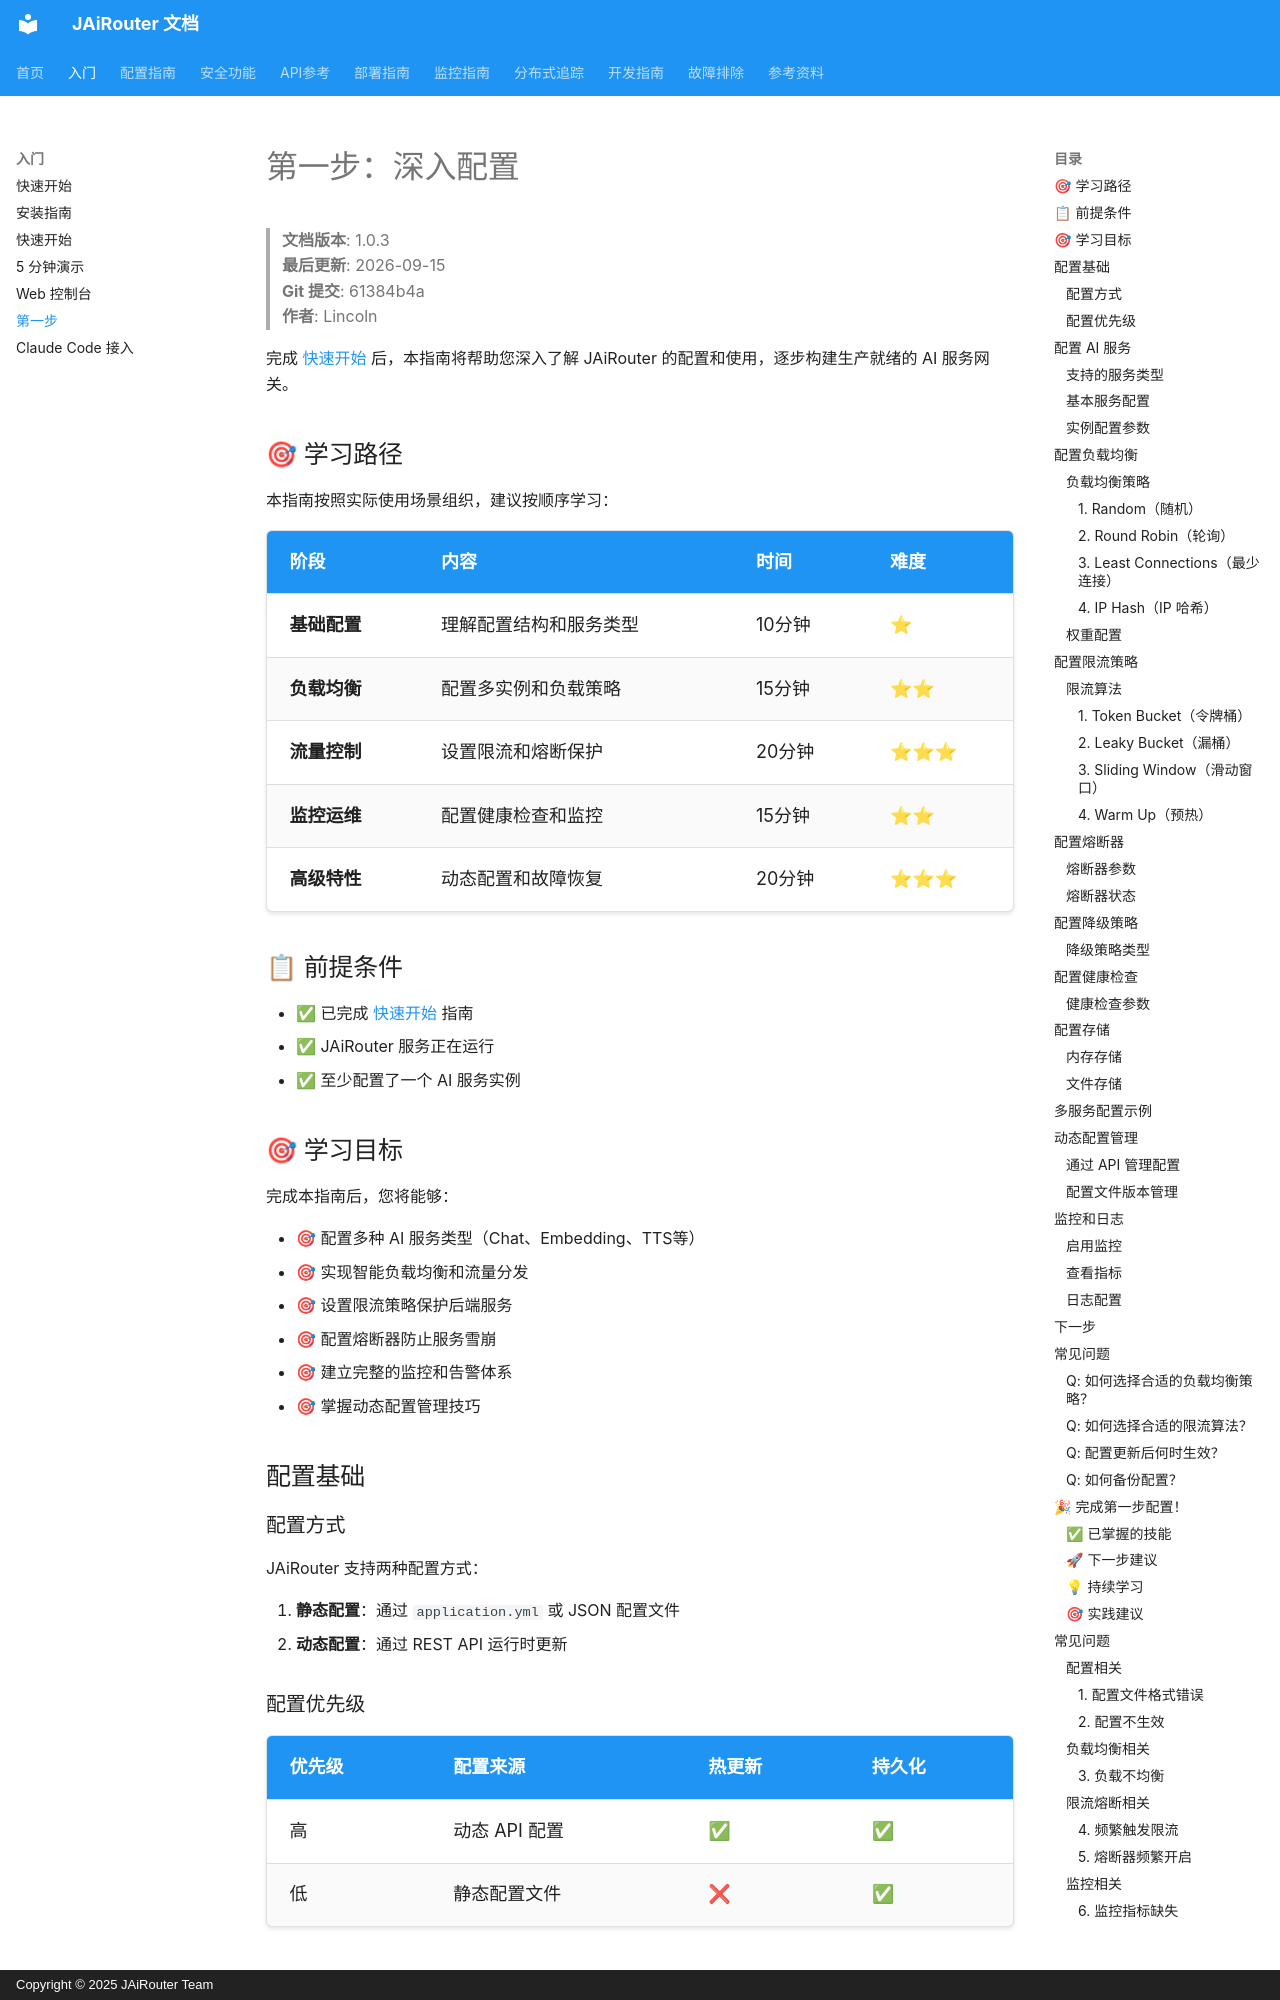

repository: Lincoln-cn/JAiRouter · page: zh/getting-started/first-steps/index.html · generator: mkdocs · copyright: Copyright © 2025 JAiRouter Team

# 第一步：深入配置

<!-- 版本信息 -->
> **文档版本**: 1.0.3  
> **最后更新**: 2026-09-15  
> **Git 提交**: 61384b4a  
> **作者**: Lincoln
<!-- /版本信息 -->



完成 [快速开始](quick-start.md) 后，本指南将帮助您深入了解 JAiRouter 的配置和使用，逐步构建生产就绪的 AI 服务网关。

## 🎯 学习路径

本指南按照实际使用场景组织，建议按顺序学习：

| 阶段 | 内容 | 时间 | 难度 |
|------|------|------|------|
| **基础配置** | 理解配置结构和服务类型 | 10分钟 | ⭐ |
| **负载均衡** | 配置多实例和负载策略 | 15分钟 | ⭐⭐ |
| **流量控制** | 设置限流和熔断保护 | 20分钟 | ⭐⭐⭐ |
| **监控运维** | 配置健康检查和监控 | 15分钟 | ⭐⭐ |
| **高级特性** | 动态配置和故障恢复 | 20分钟 | ⭐⭐⭐ |

## 📋 前提条件

- ✅ 已完成 [快速开始](quick-start.md) 指南
- ✅ JAiRouter 服务正在运行
- ✅ 至少配置了一个 AI 服务实例

## 🎯 学习目标

完成本指南后，您将能够：

- 🎯 配置多种 AI 服务类型（Chat、Embedding、TTS等）
- 🎯 实现智能负载均衡和流量分发
- 🎯 设置限流策略保护后端服务
- 🎯 配置熔断器防止服务雪崩
- 🎯 建立完整的监控和告警体系
- 🎯 掌握动态配置管理技巧

## 配置基础

### 配置方式

JAiRouter 支持两种配置方式：

1. **静态配置**：通过 `application.yml` 或 JSON 配置文件
2. **动态配置**：通过 REST API 运行时更新

### 配置优先级

| 优先级 | 配置来源 | 热更新 | 持久化 |
|--------|----------|--------|--------|
| 高 | 动态 API 配置 | ✅ | ✅ |
| 低 | 静态配置文件 | ❌ | ✅ |

## 配置 AI 服务

### 支持的服务类型

JAiRouter 支持以下 AI 服务类型：

| 服务类型 | 说明 | 示例模型 |
|----------|------|----------|
| `chat` | 对话聊天服务 | GPT-4, Llama, Qwen |
| `embedding` | 文本嵌入服务 | text-embedding-ada-002 |
| `rerank` | 文本重排序服务 | bge-reranker |
| `tts` | 文本转语音服务 | tts-1 |
| `stt` | 语音转文本服务 | whisper-1 |
| `image-generation` | 图像生成服务 | dall-e-3 |
| `image-editing` | 图像编辑服务 | dall-e-2 |
